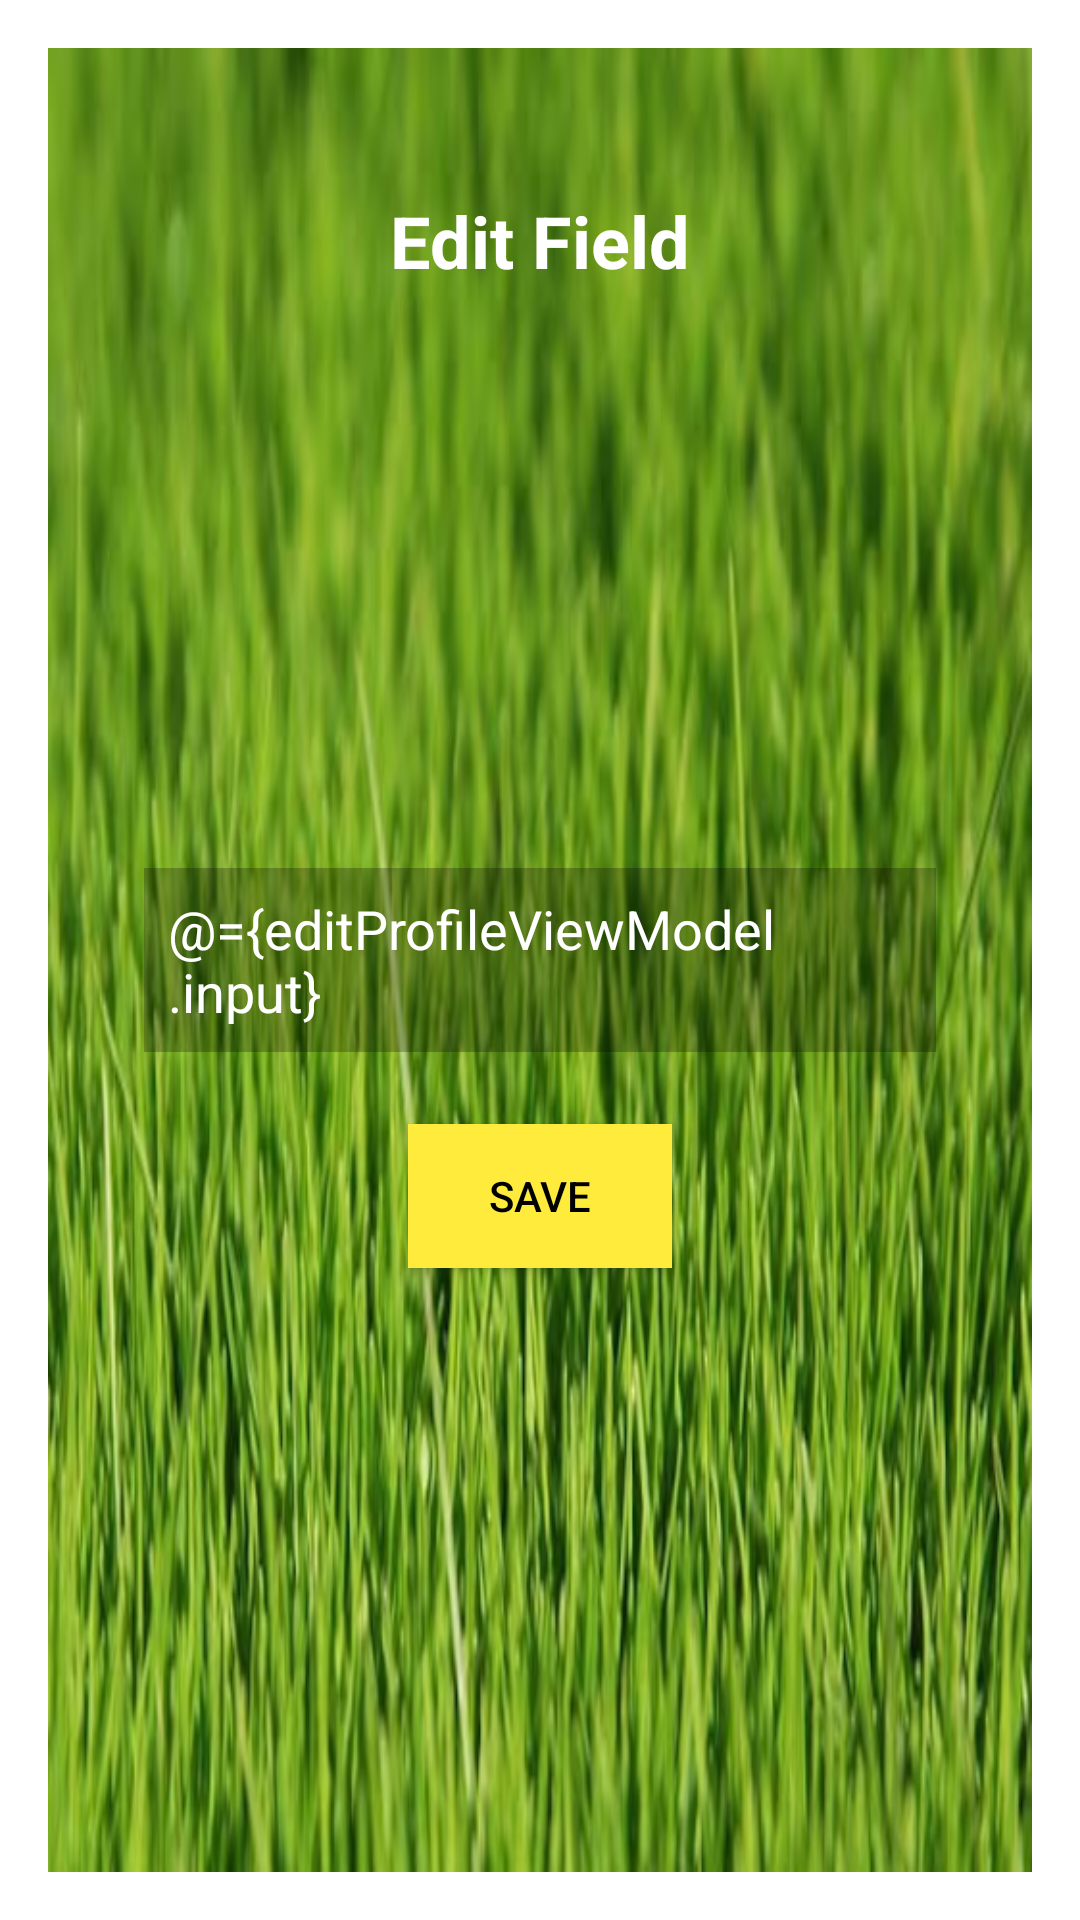

Android layout source for this screen:
<!-- AndroidManifest.xml: activity theme Theme.AppCompat.Dialog.Alert -->
<!-- res/layout/activity_edit_profile_element.xml -->
<?xml version="1.0" encoding="utf-8"?>
<layout
    xmlns:android="http://schemas.android.com/apk/res/android"
    xmlns:app="http://schemas.android.com/apk/res-auto"
    xmlns:tools="http://schemas.android.com/tools">
    <data>
        <variable
            name="editProfileViewModel"
            type="com.example.ecommerceappchallenge.viewmodel.profile.EditProfileElementViewModel" />
    </data>

    <androidx.constraintlayout.widget.ConstraintLayout
        android:layout_width="match_parent"
        android:layout_height="wrap_content"
        android:background="@drawable/edit_profile_view"
        android:outlineProvider="background"
        android:padding="20dp"
        tools:context=".view.profile.EditProfileElementActivity">

        <TextView
            android:id="@+id/text_view_edit_field"
            android:labelFor="@+id/edit_text_profile_element"
            android:layout_width="wrap_content"
            android:layout_height="wrap_content"
            android:layout_marginTop="28sp"
            android:layout_marginBottom="20dp"
            android:text="Edit Field"
            android:textColor="@color/white"
            android:textSize="24sp"
            android:textStyle="bold"
            app:layout_constraintEnd_toEndOf="parent"
            app:layout_constraintStart_toStartOf="parent"
            app:layout_constraintTop_toTopOf="parent" />

        <com.google.android.material.textfield.TextInputEditText
            android:id="@+id/edit_text_profile_element"
            android:layout_width="match_parent"
            android:layout_height="wrap_content"
            android:layout_margin="12dp"
            android:background="@color/transparent_grey"
            android:padding="8dp"
            android:textColor="@color/white"
            android:textCursorDrawable="@color/white"
            android:text="@={editProfileViewModel.input}"
            app:layout_constraintBottom_toBottomOf="parent"
            app:layout_constraintStart_toStartOf="parent"
            app:layout_constraintTop_toTopOf="parent" />

        <Button
            android:id="@+id/button_save_changes"
            android:layout_width="wrap_content"
            android:layout_height="wrap_content"
            android:layout_margin="24dp"
            android:background="@color/yellow"
            android:text="Save"
            android:textColor="@color/black"
            android:onClick="@{()->editProfileViewModel.onSaveButtonClicked()}"
            app:layout_constraintEnd_toEndOf="parent"
            app:layout_constraintStart_toStartOf="parent"
            app:layout_constraintTop_toBottomOf="@id/edit_text_profile_element" />


    </androidx.constraintlayout.widget.ConstraintLayout>
</layout>
<!-- resources referenced by this layout -->
<resources>
  <color name="black">#FF000000</color>
  <color name="transparent_grey">#40000000</color>
  <color name="white">#FFFFFFFF</color>
  <color name="yellow">#FFEB3B</color>
  <!-- drawable edit_profile_view (drawable) -->
  <?xml version="1.0" encoding="utf-8"?>
  <layer-list xmlns:android="http://schemas.android.com/apk/res/android" >
      <item>
          <shape android:shape="rectangle" android:padding="10dp">
              <corners android:radius="10dp" />
          </shape>
      </item>
      <item android:drawable="@drawable/grass" />
  </layer-list>
  <!-- drawable grass: jpg bitmap (drawable-nodpi, 42773 bytes) -->
</resources>
